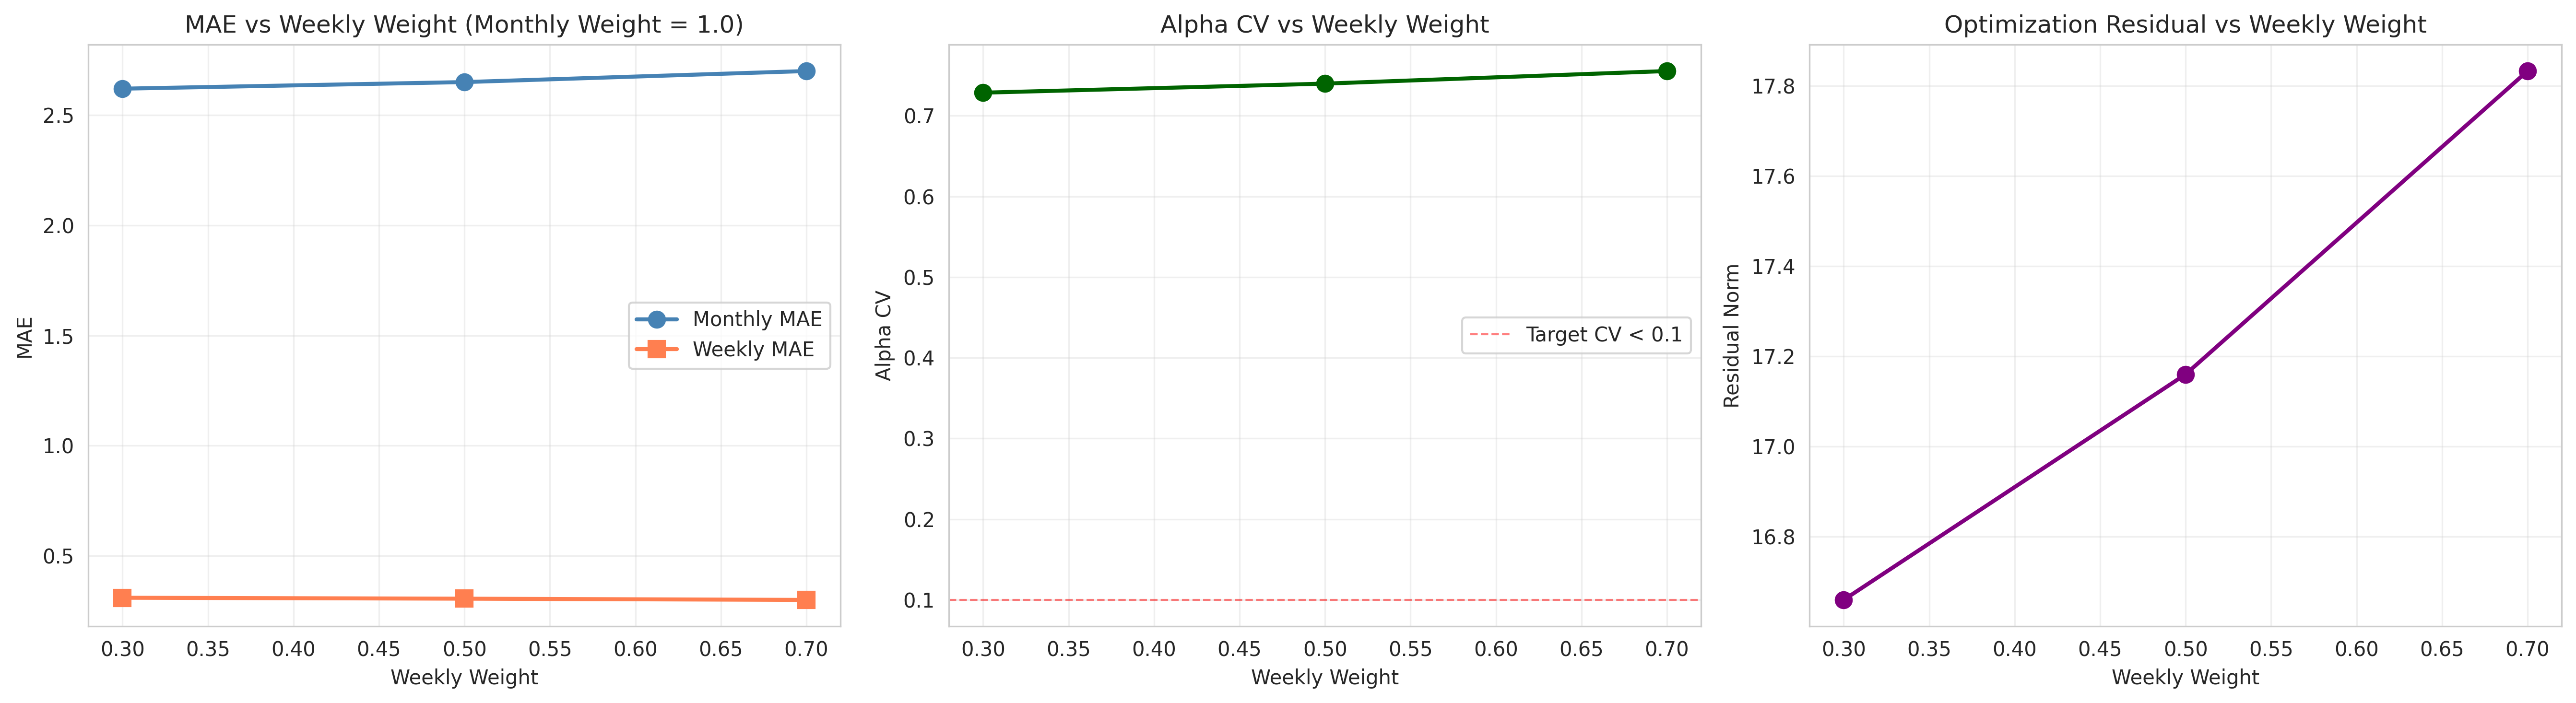

Data behind this chart, as committed beside it:
monthly_weight, weekly_weight, monthly_mae, weekly_mae, alpha_mean, alpha_std, alpha_cv, converged, residual_norm
1.0, 0.3, 2.619, 0.3105, 0.1629, 0.1187, 0.7286, True, 16.66
1.0, 0.5, 2.649, 0.3062, 0.1605, 0.1187, 0.7398, True, 17.16
1.0, 0.7, 2.699, 0.3007, 0.1571, 0.1187, 0.7554, True, 17.83
